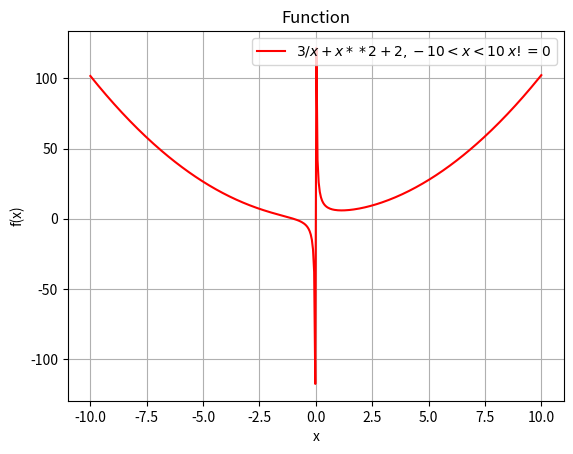

Reproduce this figure in Python.
import random
import numpy as np
import matplotlib.pyplot as plt

numbers = [random.randint(0, 100) for _ in range(100)]
sum = 0
for i in range(100):
    sum += numbers[i]  # Or any other value you want
average = sum / 100
print("The average is:", average)

x = np.linspace(-10, 10, 400)
x = x[x != 0]  # 排除 x = 0
y = 3 / x + x ** 2 + 2
plt.plot(x, y, 'r', label=r"$3 / x + x ** 2 + 2, -10 < x < 10 ^ x != 0$")
plt.xlabel("x")
plt.ylabel("f(x)")
plt.title("Function")

# 显示网格和图例
plt.grid(True)
plt.legend()

# 显示图像
plt.show()

sentence = "I am learning"
word = "Python"

# 在句子后添加单词
new_sentence = sentence + " " + word
print(new_sentence)
